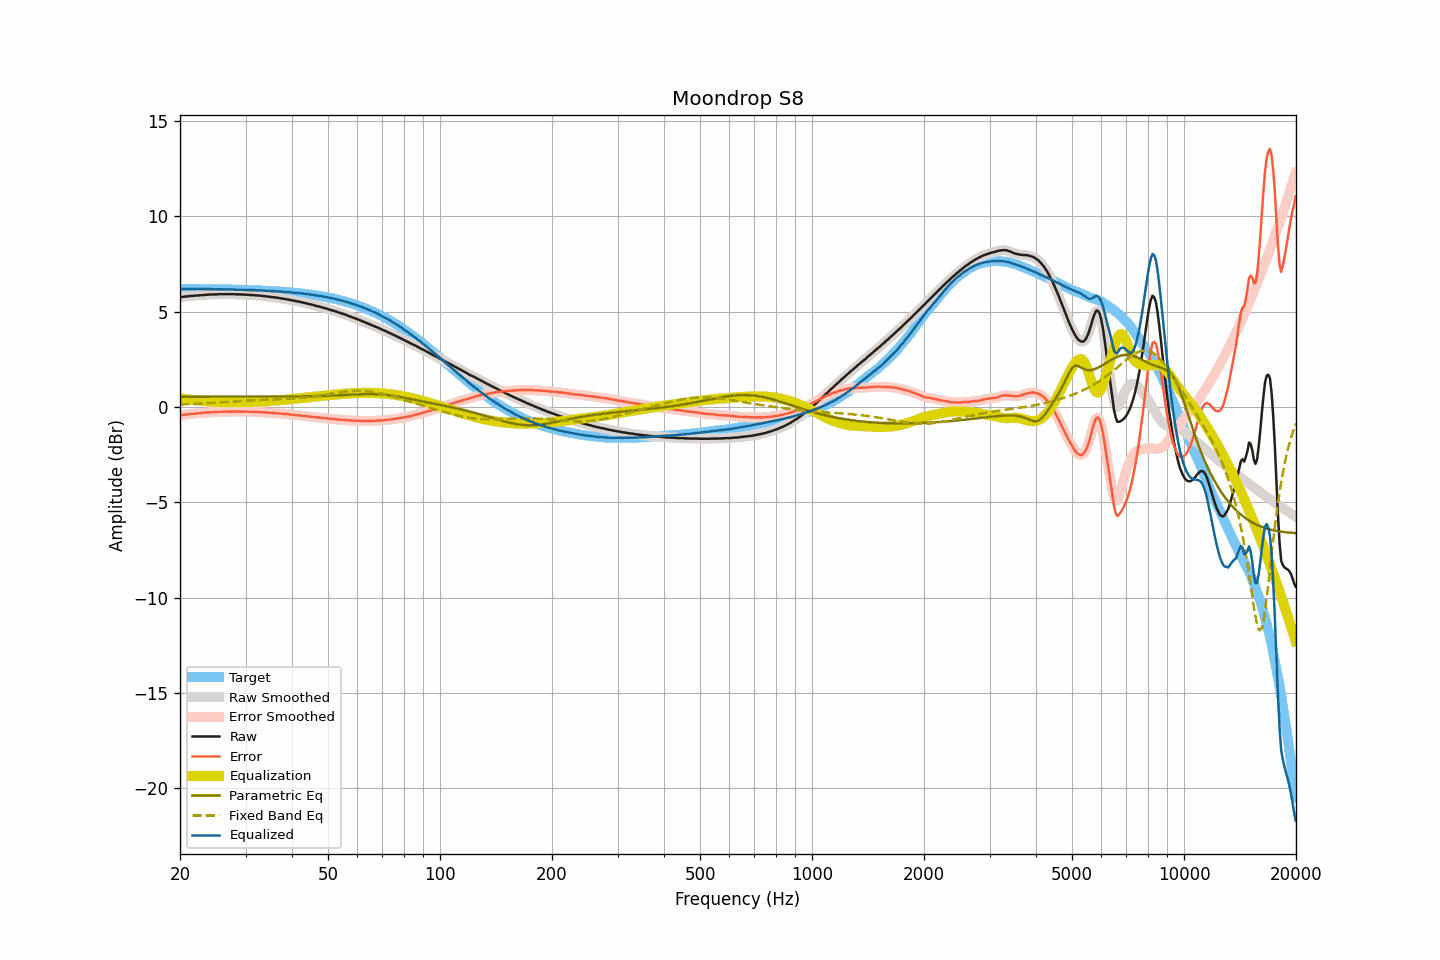

The table this chart was drawn from, first rows:
frequency, raw, smoothed, error, error_smoothed, equalization, parametric_eq, fixed_band_eq, equalized_raw, equalized_smoothed, target
20.00, 5.75, 5.75, -0.44, -0.44, 0.44, 0.53, 0.12, 6.19, 6.19, 6.19
20.20, 5.76, 5.76, -0.43, -0.43, 0.43, 0.53, 0.12, 6.19, 6.19, 6.19
20.40, 5.77, 5.77, -0.42, -0.42, 0.42, 0.53, 0.13, 6.19, 6.19, 6.19
20.61, 5.78, 5.78, -0.41, -0.41, 0.41, 0.53, 0.13, 6.19, 6.19, 6.19
20.81, 5.79, 5.79, -0.40, -0.40, 0.40, 0.53, 0.13, 6.19, 6.19, 6.19
21.02, 5.80, 5.80, -0.39, -0.39, 0.39, 0.53, 0.14, 6.19, 6.19, 6.19
21.23, 5.81, 5.81, -0.38, -0.38, 0.38, 0.53, 0.14, 6.19, 6.19, 6.19
21.44, 5.82, 5.82, -0.37, -0.37, 0.37, 0.53, 0.15, 6.19, 6.19, 6.18
21.66, 5.82, 5.82, -0.36, -0.36, 0.36, 0.53, 0.15, 6.18, 6.18, 6.18
21.87, 5.83, 5.83, -0.35, -0.35, 0.35, 0.53, 0.16, 6.18, 6.18, 6.18
22.09, 5.84, 5.83, -0.34, -0.35, 0.35, 0.53, 0.16, 6.19, 6.18, 6.18
22.31, 5.84, 5.84, -0.34, -0.34, 0.34, 0.53, 0.16, 6.18, 6.18, 6.18
22.54, 5.85, 5.85, -0.33, -0.33, 0.33, 0.53, 0.17, 6.18, 6.18, 6.18
22.76, 5.86, 5.85, -0.32, -0.32, 0.32, 0.53, 0.17, 6.18, 6.18, 6.18
22.99, 5.86, 5.86, -0.32, -0.32, 0.32, 0.53, 0.18, 6.17, 6.18, 6.18
23.22, 5.87, 5.87, -0.31, -0.31, 0.31, 0.53, 0.18, 6.18, 6.18, 6.18
23.45, 5.88, 5.88, -0.30, -0.30, 0.30, 0.53, 0.19, 6.18, 6.18, 6.18
23.69, 5.88, 5.88, -0.30, -0.29, 0.30, 0.53, 0.19, 6.17, 6.18, 6.18
23.92, 5.89, 5.89, -0.29, -0.29, 0.29, 0.53, 0.20, 6.18, 6.18, 6.17
24.16, 5.89, 5.89, -0.28, -0.28, 0.28, 0.53, 0.20, 6.17, 6.17, 6.17
24.40, 5.89, 5.89, -0.28, -0.28, 0.28, 0.53, 0.21, 6.17, 6.17, 6.17
24.65, 5.90, 5.89, -0.27, -0.28, 0.27, 0.53, 0.22, 6.17, 6.17, 6.17
24.89, 5.90, 5.90, -0.27, -0.27, 0.27, 0.53, 0.22, 6.17, 6.17, 6.17
25.14, 5.90, 5.90, -0.27, -0.26, 0.27, 0.53, 0.23, 6.16, 6.17, 6.17
25.39, 5.91, 5.91, -0.26, -0.26, 0.26, 0.53, 0.23, 6.17, 6.17, 6.17
25.65, 5.91, 5.91, -0.26, -0.26, 0.26, 0.53, 0.24, 6.17, 6.17, 6.17
25.91, 5.91, 5.91, -0.25, -0.25, 0.26, 0.53, 0.24, 6.16, 6.17, 6.16
26.16, 5.91, 5.91, -0.25, -0.25, 0.25, 0.53, 0.25, 6.16, 6.16, 6.16
26.43, 5.91, 5.91, -0.25, -0.25, 0.25, 0.53, 0.26, 6.16, 6.16, 6.16
26.69, 5.91, 5.91, -0.25, -0.25, 0.25, 0.53, 0.26, 6.16, 6.16, 6.16
26.96, 5.91, 5.91, -0.25, -0.25, 0.25, 0.53, 0.27, 6.16, 6.16, 6.16
27.23, 5.91, 5.91, -0.25, -0.25, 0.25, 0.53, 0.27, 6.16, 6.16, 6.16
27.50, 5.91, 5.91, -0.24, -0.24, 0.25, 0.53, 0.28, 6.15, 6.16, 6.15
27.77, 5.91, 5.91, -0.24, -0.24, 0.24, 0.53, 0.29, 6.15, 6.15, 6.15
28.05, 5.91, 5.91, -0.24, -0.24, 0.24, 0.53, 0.29, 6.15, 6.15, 6.15
28.33, 5.90, 5.90, -0.25, -0.24, 0.24, 0.53, 0.30, 6.14, 6.15, 6.15
28.62, 5.90, 5.90, -0.25, -0.24, 0.24, 0.54, 0.30, 6.14, 6.14, 6.15
28.90, 5.90, 5.90, -0.24, -0.25, 0.24, 0.54, 0.31, 6.14, 6.14, 6.14
29.19, 5.90, 5.90, -0.24, -0.24, 0.25, 0.54, 0.31, 6.15, 6.14, 6.14
29.48, 5.89, 5.89, -0.25, -0.25, 0.25, 0.54, 0.32, 6.14, 6.14, 6.14
29.78, 5.89, 5.89, -0.25, -0.25, 0.25, 0.54, 0.33, 6.14, 6.14, 6.14
30.08, 5.88, 5.88, -0.25, -0.25, 0.25, 0.54, 0.33, 6.13, 6.13, 6.13
30.38, 5.88, 5.88, -0.25, -0.25, 0.25, 0.54, 0.33, 6.13, 6.13, 6.13
30.68, 5.87, 5.87, -0.26, -0.26, 0.26, 0.54, 0.34, 6.12, 6.13, 6.13
30.99, 5.87, 5.87, -0.26, -0.26, 0.26, 0.54, 0.34, 6.13, 6.12, 6.12
31.30, 5.86, 5.86, -0.26, -0.26, 0.26, 0.54, 0.35, 6.12, 6.12, 6.12
31.61, 5.86, 5.86, -0.26, -0.26, 0.26, 0.54, 0.35, 6.12, 6.12, 6.12
31.93, 5.85, 5.85, -0.27, -0.27, 0.27, 0.54, 0.36, 6.11, 6.11, 6.12
32.24, 5.84, 5.84, -0.27, -0.27, 0.27, 0.54, 0.36, 6.11, 6.11, 6.11
32.57, 5.84, 5.84, -0.27, -0.27, 0.27, 0.54, 0.36, 6.11, 6.11, 6.11
32.89, 5.83, 5.83, -0.28, -0.28, 0.28, 0.54, 0.37, 6.11, 6.11, 6.10
33.22, 5.82, 5.82, -0.28, -0.28, 0.28, 0.54, 0.37, 6.10, 6.10, 6.10
33.55, 5.81, 5.81, -0.29, -0.29, 0.29, 0.54, 0.37, 6.10, 6.10, 6.10
33.89, 5.80, 5.80, -0.29, -0.29, 0.29, 0.54, 0.38, 6.09, 6.09, 6.09
34.23, 5.79, 5.79, -0.30, -0.30, 0.30, 0.54, 0.38, 6.09, 6.09, 6.09
34.57, 5.78, 5.78, -0.31, -0.31, 0.30, 0.54, 0.38, 6.08, 6.08, 6.08
34.92, 5.77, 5.77, -0.31, -0.31, 0.31, 0.54, 0.38, 6.08, 6.08, 6.08
35.27, 5.76, 5.76, -0.32, -0.32, 0.31, 0.54, 0.39, 6.07, 6.07, 6.08
35.62, 5.75, 5.75, -0.32, -0.32, 0.32, 0.54, 0.39, 6.07, 6.07, 6.07
35.97, 5.74, 5.74, -0.33, -0.32, 0.33, 0.54, 0.39, 6.07, 6.07, 6.07
... 635 more rows
